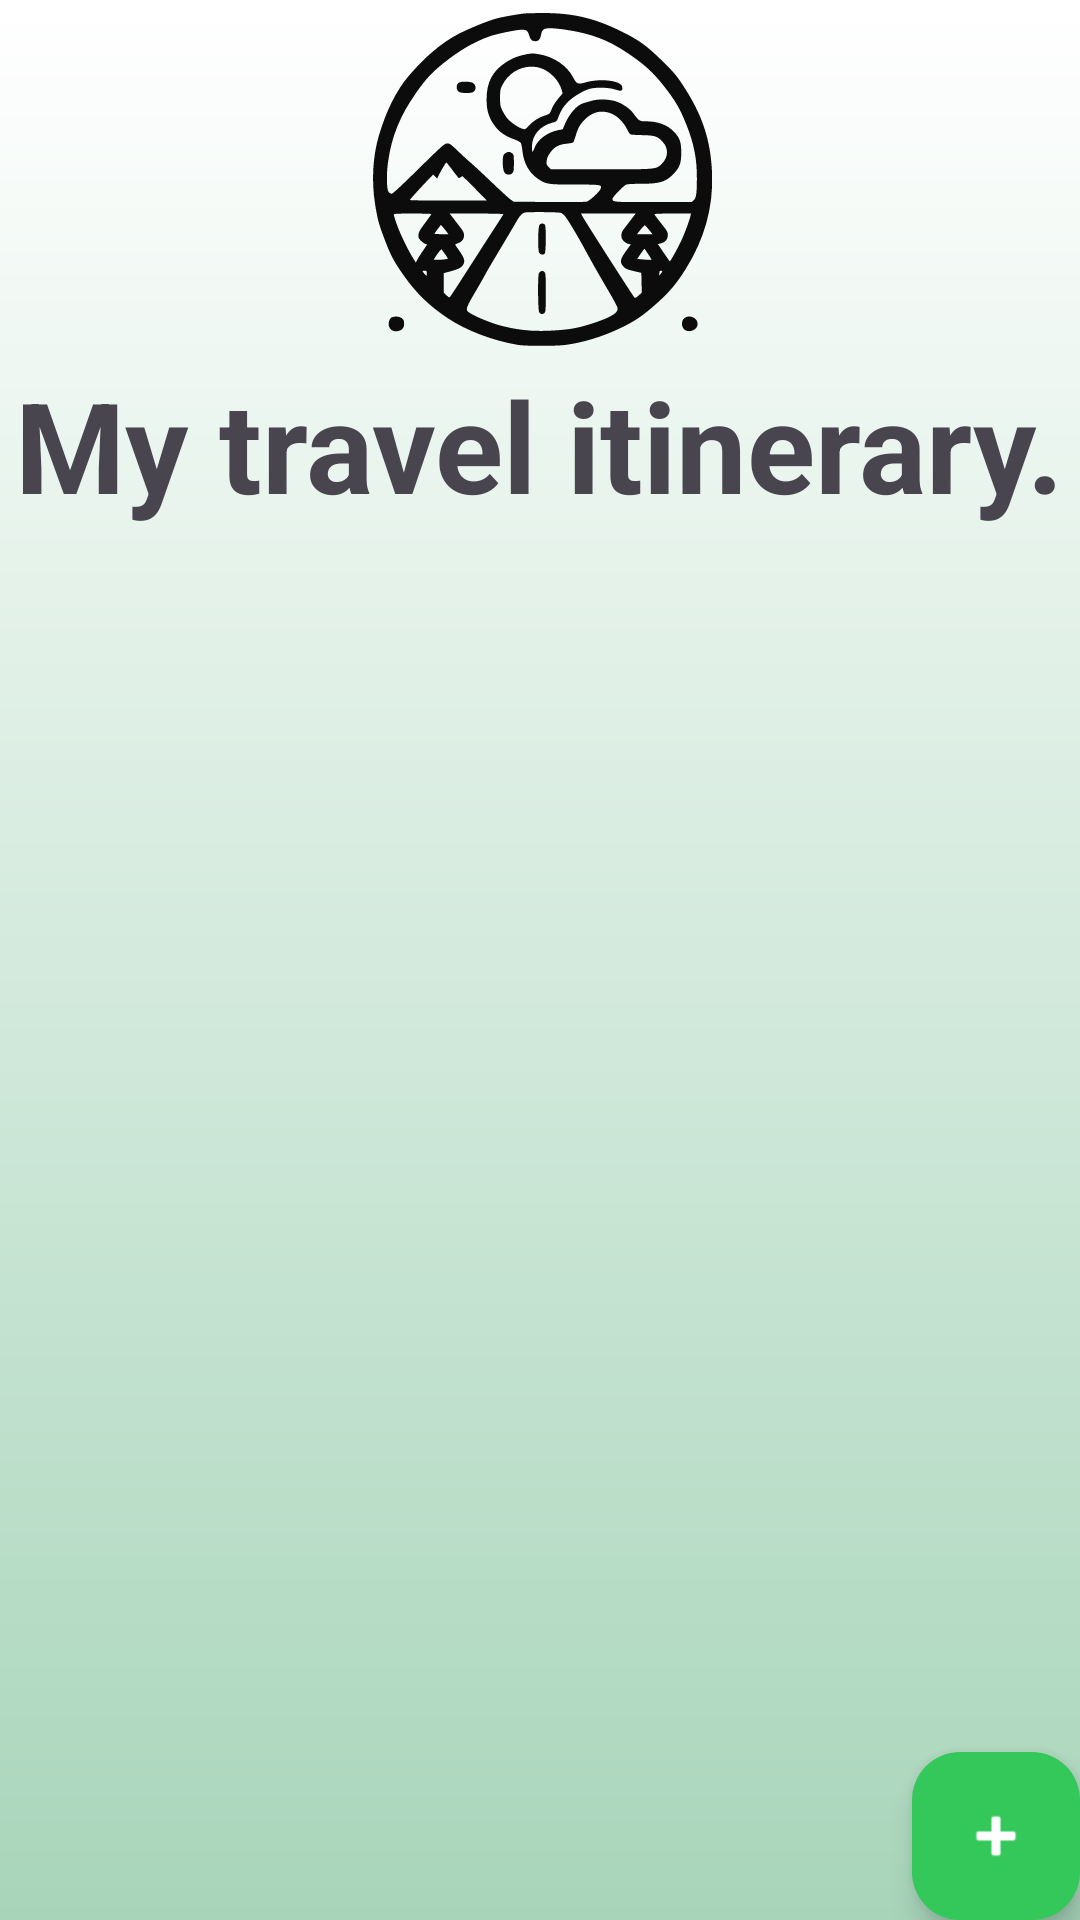

Produce the Android XML layout that renders to this screen, including the resource entries it uses.
<!-- AndroidManifest.xml: activity theme Theme.Meteotrip -->
<!-- res/layout/activity_main.xml -->
<?xml version="1.0" encoding="utf-8"?>
<androidx.coordinatorlayout.widget.CoordinatorLayout xmlns:android="http://schemas.android.com/apk/res/android"
    xmlns:app="http://schemas.android.com/apk/res-auto"
    xmlns:tools="http://schemas.android.com/tools"
    android:layout_width="match_parent"
    android:layout_height="match_parent"
    android:background="@drawable/background"
    android:fitsSystemWindows="true"
    tools:context=".MainActivity"
>

    <LinearLayout
        android:layout_width="match_parent"
        android:layout_height="wrap_content"
        android:orientation="vertical"
        android:gravity="center"
    >
        <TextView
            android:layout_width="wrap_content"
            android:layout_height="wrap_content"
            android:text="@string/header_text"
            android:textStyle="bold"
            android:textSize="42sp"
            android:fontFamily="sans-serif"
            app:drawableTopCompat="@drawable/logo"
        />

        <androidx.recyclerview.widget.RecyclerView
            android:id="@+id/cityRecyclerView"
            android:layout_width="match_parent"
            android:layout_height="match_parent"
            android:paddingTop="8dp"
            android:paddingBottom="8dp"/>
    </LinearLayout>

    <com.google.android.material.floatingactionbutton.FloatingActionButton
        android:id="@+id/fab_add_city"
        android:layout_width="106dp"
        android:layout_height="wrap_content"
        android:layout_gravity="bottom|end"
        android:layout_margin="@dimen/fab_margin"
        android:contentDescription="@string/add_city"
        app:backgroundTint="#34c759"
        app:srcCompat="@android:drawable/ic_input_add"
        app:tint="@android:color/white"
    />

</androidx.coordinatorlayout.widget.CoordinatorLayout>
<!-- resources referenced by this layout -->
<resources>
  <!-- drawable background (drawable) -->
  <?xml version="1.0" encoding="utf-8"?>
  
  <shape xmlns:android="http://schemas.android.com/apk/res/android"
      android:shape="rectangle"
      >
      <gradient
          android:angle="150"
          android:startColor="#FFFFFF"
          android:endColor="#FFA8D5BA"
          android:type="linear"/>
  </shape>
  <!-- drawable logo: vector/xml drawable (drawable, 7362 chars, omitted) -->
  <string name="add_city"> Add city </string>
  <string name="header_text"> My travel itinerary. </string>
  <style name="Theme.Meteotrip" parent="Base.Theme.Meteotrip" />
  <style name="Base.Theme.Meteotrip" parent="Theme.Material3.DayNight.NoActionBar">
          
          
      </style>
</resources>
